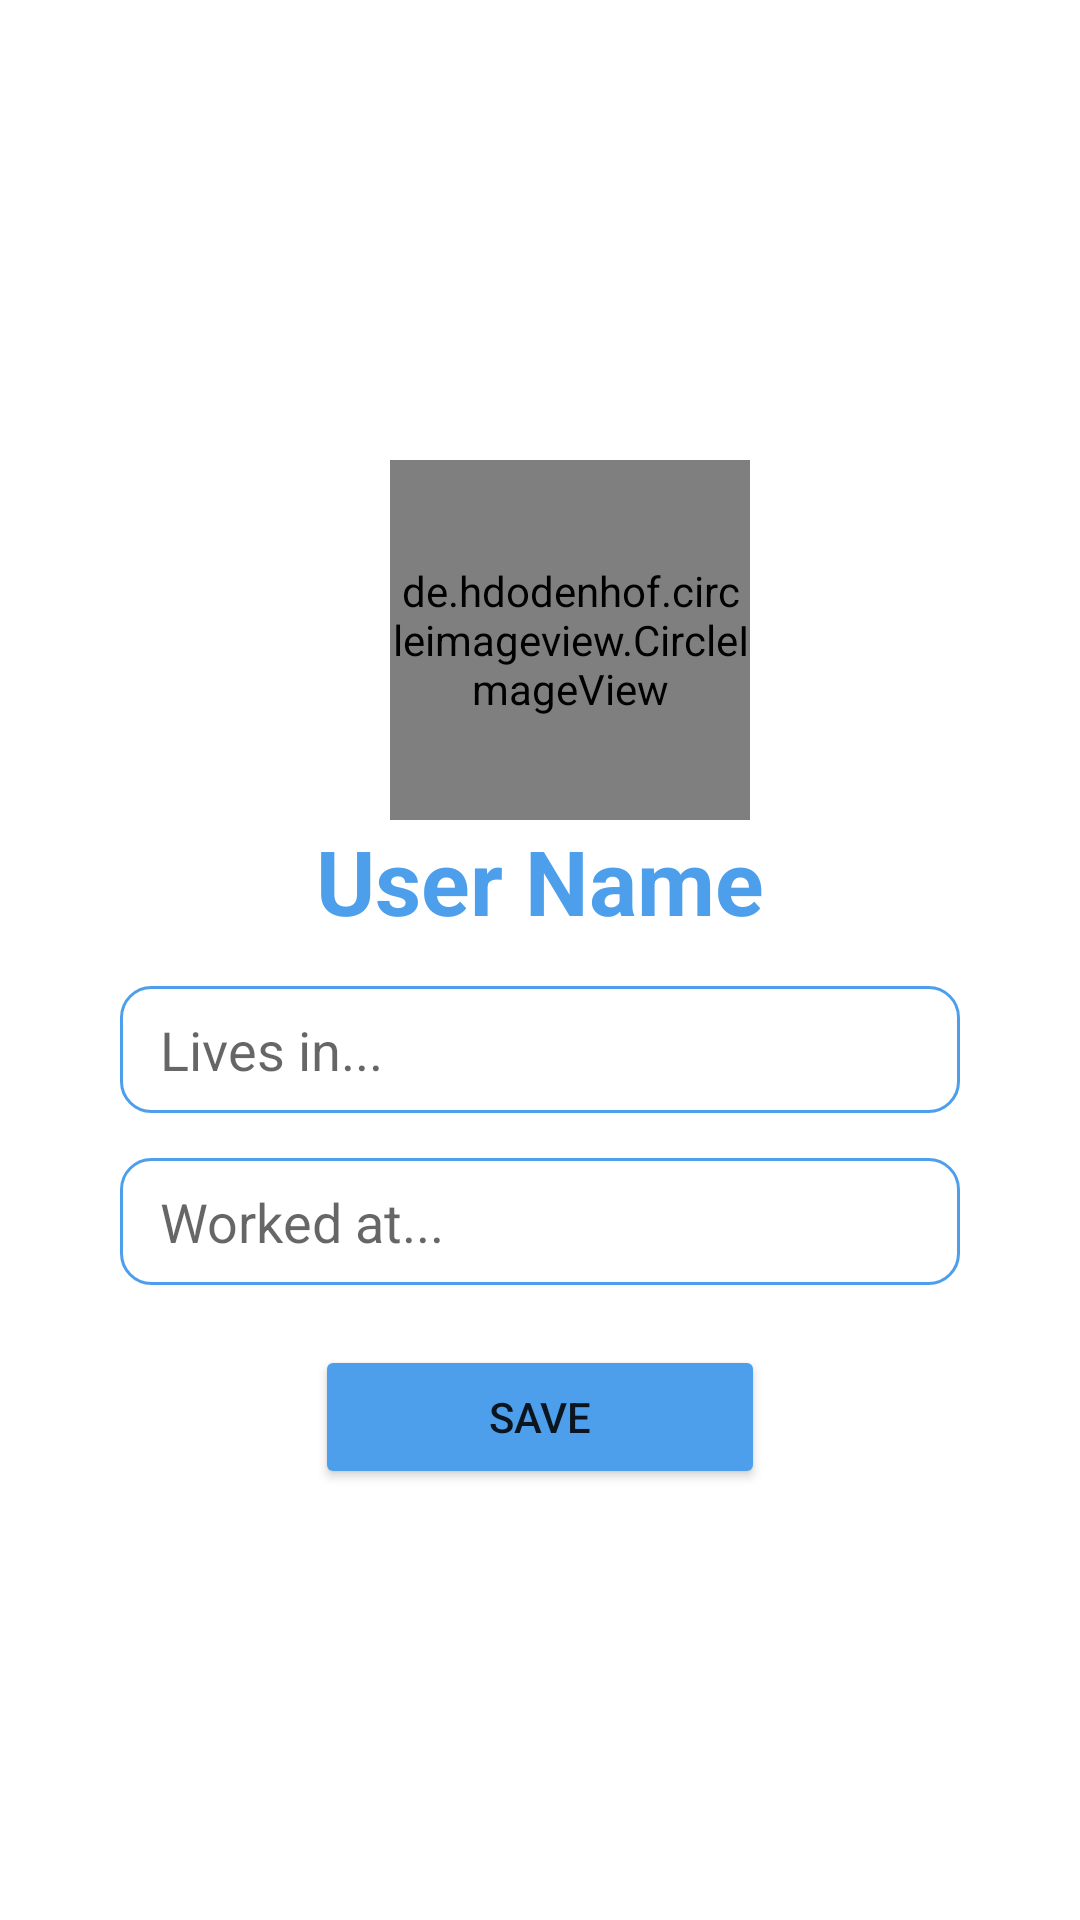

Android layout source for this screen:
<!-- AndroidManifest.xml: application theme Theme.KMASocialNetworkCt2 -->
<!-- res/layout/activity_profile_setting.xml -->
<?xml version="1.0" encoding="utf-8"?>
<LinearLayout xmlns:android="http://schemas.android.com/apk/res/android"
    xmlns:app="http://schemas.android.com/apk/res-auto"
    xmlns:tools="http://schemas.android.com/tools"
    android:layout_width="match_parent"
    android:layout_height="match_parent"
    tools:context=".activity.ProfileSetting"
    android:gravity="center">


    <LinearLayout
        android:layout_width="match_parent"
        android:layout_height="wrap_content"
        android:orientation="vertical"
        tools:ignore="MissingConstraints">
        <de.hdodenhof.circleimageview.CircleImageView
            android:id="@+id/profile_setting"
            android:layout_gravity="center"
            android:layout_width="120dp"
            android:layout_height="120dp"
            android:layout_marginStart="10dp"
            android:layout_marginLeft="10dp"
            android:layout_marginTop="10dp"
            android:src="@drawable/ic_send"
            app:civ_border_color="@color/white"
            app:civ_border_width="2dp"
            />

        <TextView
            android:id="@+id/userNameProfile"
            android:layout_width="match_parent"
            android:layout_height="wrap_content"
            android:text="User Name"
            android:gravity="center"
            android:textStyle="bold"
            android:textColor="@color/colorPrimaryRed"
            android:textSize="30dp"/>
        <EditText
            android:id="@+id/edtLive"
            android:layout_width="match_parent"
            android:layout_height="wrap_content"
            android:layout_marginTop="15dp"
            android:background="@drawable/border_edt"
            android:drawableTint="@color/colorPrimaryRed"
            android:drawableStart="@drawable/ic_home_icon_silhouette"
            android:ems="10"
            android:layout_marginRight="40dp"
            android:layout_marginLeft="40dp"
            android:hint=" Lives in..."
            android:inputType="text"
            android:padding="9dp" />
        <EditText
            android:id="@+id/edtWork"
            android:layout_width="match_parent"
            android:layout_height="wrap_content"
            android:layout_marginTop="15dp"
            android:layout_marginBottom="10dp"
            android:background="@drawable/border_edt"
            android:drawableTint="@color/colorPrimaryRed"
            android:drawableStart="@drawable/ic_work"
            android:ems="10"
            android:layout_marginRight="40dp"
            android:layout_marginLeft="40dp"
            android:hint=" Worked at..."
            android:inputType="text"
            android:padding="9dp" />

        
        
        
        
        
        

        <Button
            android:id="@+id/btnSaveProfile"
            android:layout_width="150dp"
            android:layout_height="wrap_content"
            android:layout_gravity="center|center_horizontal"
            android:layout_marginTop="10dp"
            android:backgroundTint="@color/colorPrimaryRed"
            android:foregroundGravity="center"
            android:text="Save" />




    </LinearLayout>



</LinearLayout>
<!-- resources referenced by this layout -->
<resources>
  <color name="colorPrimaryRed">#4e9feb</color>
  <color name="white">#FFFFFFFF</color>
  <!-- drawable border_edt (drawable-v24) -->
  <?xml version="1.0" encoding="utf-8"?>
  <shape xmlns:android="http://schemas.android.com/apk/res/android"
      android:shape="rectangle">
      <stroke
          android:width="1dp"
          android:color="@color/colorPrimaryRed" />
      <corners android:radius="10dp"/>
  </shape>
  <!-- drawable ic_send (drawable-v24) -->
  <vector android:height="24dp" android:viewportHeight="465.882"
      android:viewportWidth="465.882" android:width="24dp" xmlns:android="http://schemas.android.com/apk/res/android">
      <path android:fillColor="@color/colorPrimaryRed" android:pathData="m465.882,0 l-465.882,262.059 148.887,55.143 229.643,-215.29 -174.674,235.65 0.142,0.053 -0.174,-0.053v128.321l83.495,-97.41 105.77,39.175z"/>
  </vector>
  <style name="Theme.KMASocialNetworkCt2" parent="Theme.MaterialComponents.DayNight.NoActionBar">
          
          <item name="colorPrimary">@color/purple_500</item>
          <item name="colorPrimaryVariant">@color/purple_700</item>
          <item name="colorOnPrimary">@color/white</item>
          
          <item name="colorSecondary">@color/teal_200</item>
          <item name="colorSecondaryVariant">@color/teal_700</item>
          <item name="colorOnSecondary">@color/black</item>
          
          <item name="android:statusBarColor" tools:targetApi="l">?attr/colorPrimaryVariant</item>
          
      </style>
  <color name="purple_500">#FF6200EE</color>
  <color name="purple_700">#FF3700B3</color>
  <color name="teal_200">#FF03DAC5</color>
  <color name="teal_700">#FF018786</color>
  <color name="black">#FF000000</color>
</resources>
